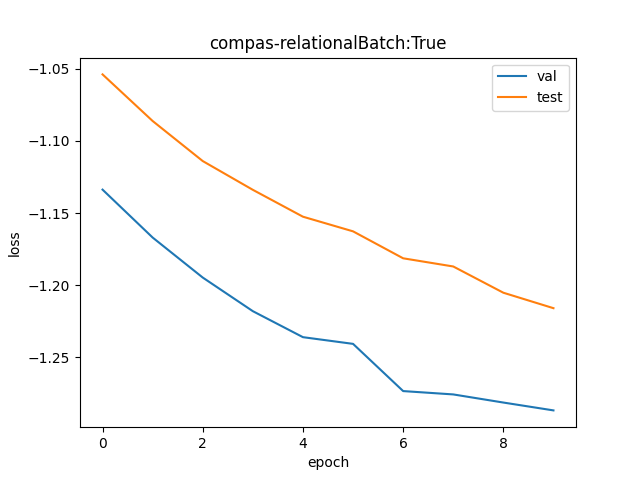

The table this chart was drawn from, first rows:
val, test
0.3218, 0.3486
0.3113, 0.3375
0.3028, 0.3283
0.2958, 0.3218
0.2905, 0.3158
0.2892, 0.3126
0.2798, 0.3068
0.2792, 0.3051
0.2776, 0.2996
0.2761, 0.2964
